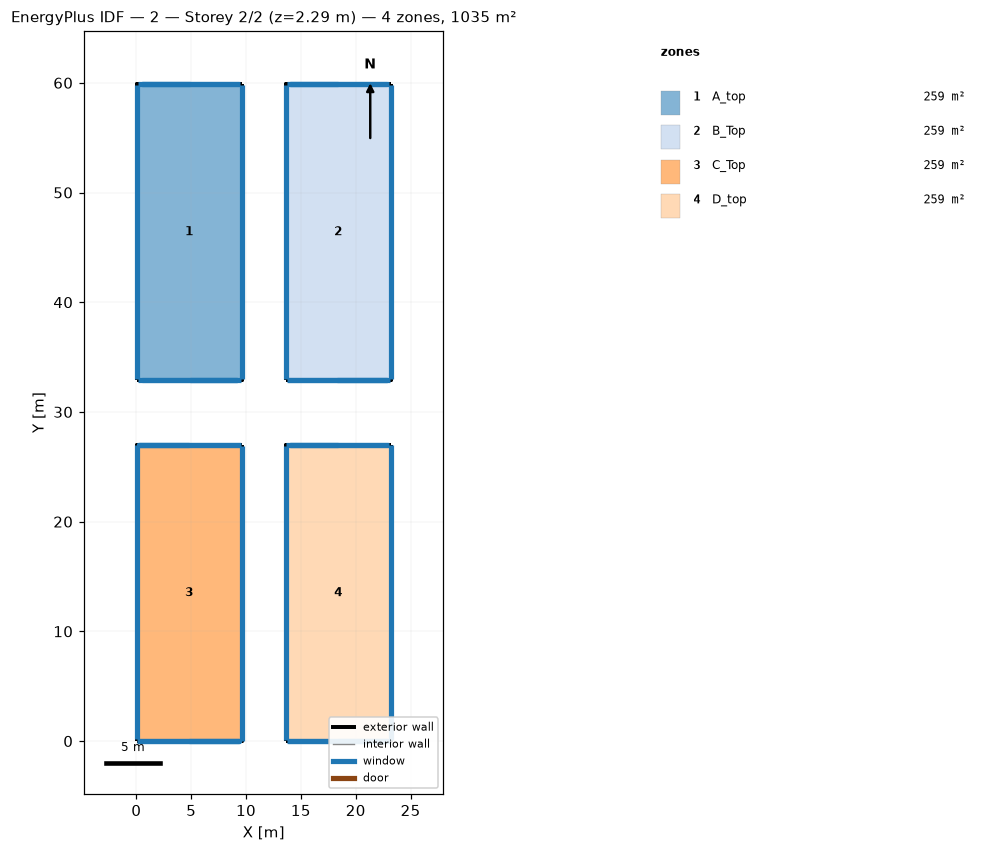
=== STOREY PLAN SPEC (per zone: floor XY polygon, exterior-wall plan segments, windows/doors) ===
zone 1: A_top  (258.7 m²)
  floor: (9.60, 59.90) (9.60, 32.90) (0.02, 32.90) (0.02, 59.90)
  exterior wall: (0.02, 59.90) – (0.02, 32.90)  [27.0 m]
    window: (0.02, 59.78) – (0.02, 33.03)  [34.0 m²]
  exterior wall: (0.02, 32.90) – (9.60, 32.90)  [9.6 m]
    window: (0.19, 32.90) – (9.50, 32.90)  [12.3 m²]
  exterior wall: (9.60, 59.90) – (0.02, 59.90)  [9.6 m]
    window: (9.49, 59.90) – (0.15, 59.90)  [11.8 m²]
  exterior wall: (9.60, 32.90) – (9.60, 59.90)  [27.0 m]
    window: (9.60, 32.97) – (9.60, 59.80)  [34.1 m²]
  exterior wall: (0.02, 32.90) – (9.60, 32.90) – (4.81, 32.90)  [14.4 m]
    window: (0.51, 32.90) – (9.21, 32.90) – (4.90, 32.90)  [10.7 m²]
  exterior wall: (9.60, 59.90) – (0.02, 59.90) – (4.81, 59.90)  [14.4 m]
    window: (9.36, 59.90) – (0.47, 59.90) – (4.88, 59.90)  [11.3 m²]
zone 2: B_Top  (258.7 m²)
  floor: (23.18, 59.90) (23.18, 32.90) (13.60, 32.90) (13.60, 59.90)
  exterior wall: (23.18, 32.90) – (23.18, 59.90)  [27.0 m]
    window: (23.18, 32.96) – (23.18, 59.80)  [34.9 m²]
  exterior wall: (23.18, 59.90) – (13.60, 59.90)  [9.6 m]
    window: (23.03, 59.90) – (13.73, 59.90)  [11.6 m²]
  exterior wall: (13.60, 59.90) – (13.60, 32.90)  [27.0 m]
    window: (13.60, 59.81) – (13.60, 32.98)  [35.1 m²]
  exterior wall: (13.60, 32.90) – (23.18, 32.90)  [9.6 m]
    window: (13.70, 32.90) – (23.08, 32.90)  [12.4 m²]
  exterior wall: (13.60, 32.90) – (23.18, 32.90) – (18.39, 32.90)  [14.4 m]
    window: (13.82, 32.90) – (22.81, 32.90) – (18.30, 32.90)  [11.0 m²]
  exterior wall: (23.18, 59.90) – (13.60, 59.90) – (18.39, 59.90)  [14.4 m]
    window: (22.83, 59.90) – (14.03, 59.90) – (18.39, 59.90)  [11.0 m²]
zone 3: C_Top  (258.7 m²)
  floor: (9.60, 27.00) (9.60, 0.00) (0.02, 0.00) (0.02, 27.00)
  exterior wall: (9.60, 27.00) – (0.02, 27.00)  [9.6 m]
    window: (9.57, 27.00) – (0.07, 27.00)  [13.5 m²]
  exterior wall: (0.02, 27.00) – (0.02, 0.00)  [27.0 m]
    window: (0.02, 26.96) – (0.02, 0.16)  [37.0 m²]
  exterior wall: (9.60, 0.00) – (9.60, 27.00)  [27.0 m]
    window: (9.60, 0.05) – (9.60, 26.94)  [38.7 m²]
  exterior wall: (0.02, 0.00) – (9.60, 0.00)  [9.6 m]
    window: (0.05, 0.00) – (9.44, 0.00)  [13.3 m²]
  exterior wall: (0.02, 0.00) – (9.60, 0.00) – (4.80, 0.00)  [14.4 m]
    window: (0.22, 0.00) – (9.40, 0.00) – (4.79, 0.00)  [12.0 m²]
  exterior wall: (9.60, 27.00) – (0.02, 27.00) – (4.81, 27.00)  [14.4 m]
    window: (9.44, 27.00) – (0.22, 27.00) – (4.81, 27.00)  [12.1 m²]
zone 4: D_top  (259.2 m²)
  floor: (23.20, 27.00) (23.20, 0.00) (13.60, 0.00) (13.60, 27.00)
  exterior wall: (23.20, 27.00) – (13.60, 27.00)  [9.6 m]
    window: (23.06, 27.00) – (13.67, 27.00)  [12.6 m²]
  exterior wall: (13.60, 0.00) – (23.20, 0.00)  [9.6 m]
    window: (13.69, 0.00) – (23.13, 0.00)  [12.6 m²]
  exterior wall: (13.60, 27.00) – (13.60, 0.00)  [27.0 m]
    window: (13.60, 26.91) – (13.60, 0.10)  [34.0 m²]
  exterior wall: (23.20, 0.00) – (23.20, 27.00)  [27.0 m]
    window: (23.20, 0.14) – (23.20, 26.95)  [34.9 m²]
  exterior wall: (13.62, 0.00) – (23.20, 0.00) – (18.40, 0.00)  [14.4 m]
    window: (13.82, 0.00) – (22.84, 0.00) – (18.39, 0.00)  [11.6 m²]
  exterior wall: (23.20, 27.00) – (13.62, 27.00) – (18.40, 27.00)  [14.4 m]
    window: (22.92, 27.00) – (13.99, 27.00) – (18.40, 27.00)  [11.2 m²]
  exterior wall: (13.60, 0.00) – (13.62, 0.00) – (18.40, 0.00)  [4.8 m]

=== DERIVED (storey summary) ===
Building: 2
Storey: 2 of 2  (floor level z = 2.29 m)
Storey gross floor area: 1035.2 m²
Zones on this storey: 4
  - A_top: floor 258.7 m²; exterior wall 101.9 m (136.4 m²); 6 window(s) 114.2 m²; WWR 83.7%
  - B_Top: floor 258.7 m²; exterior wall 101.9 m (136.4 m²); 6 window(s) 116.1 m²; WWR 85.1%
  - C_Top: floor 258.7 m²; exterior wall 101.9 m (136.4 m²); 6 window(s) 126.6 m²; WWR 92.8%
  - D_top: floor 259.2 m²; exterior wall 106.7 m (136.5 m²); 6 window(s) 117.0 m²; WWR 85.7%
Zone adjacency: (none detected)